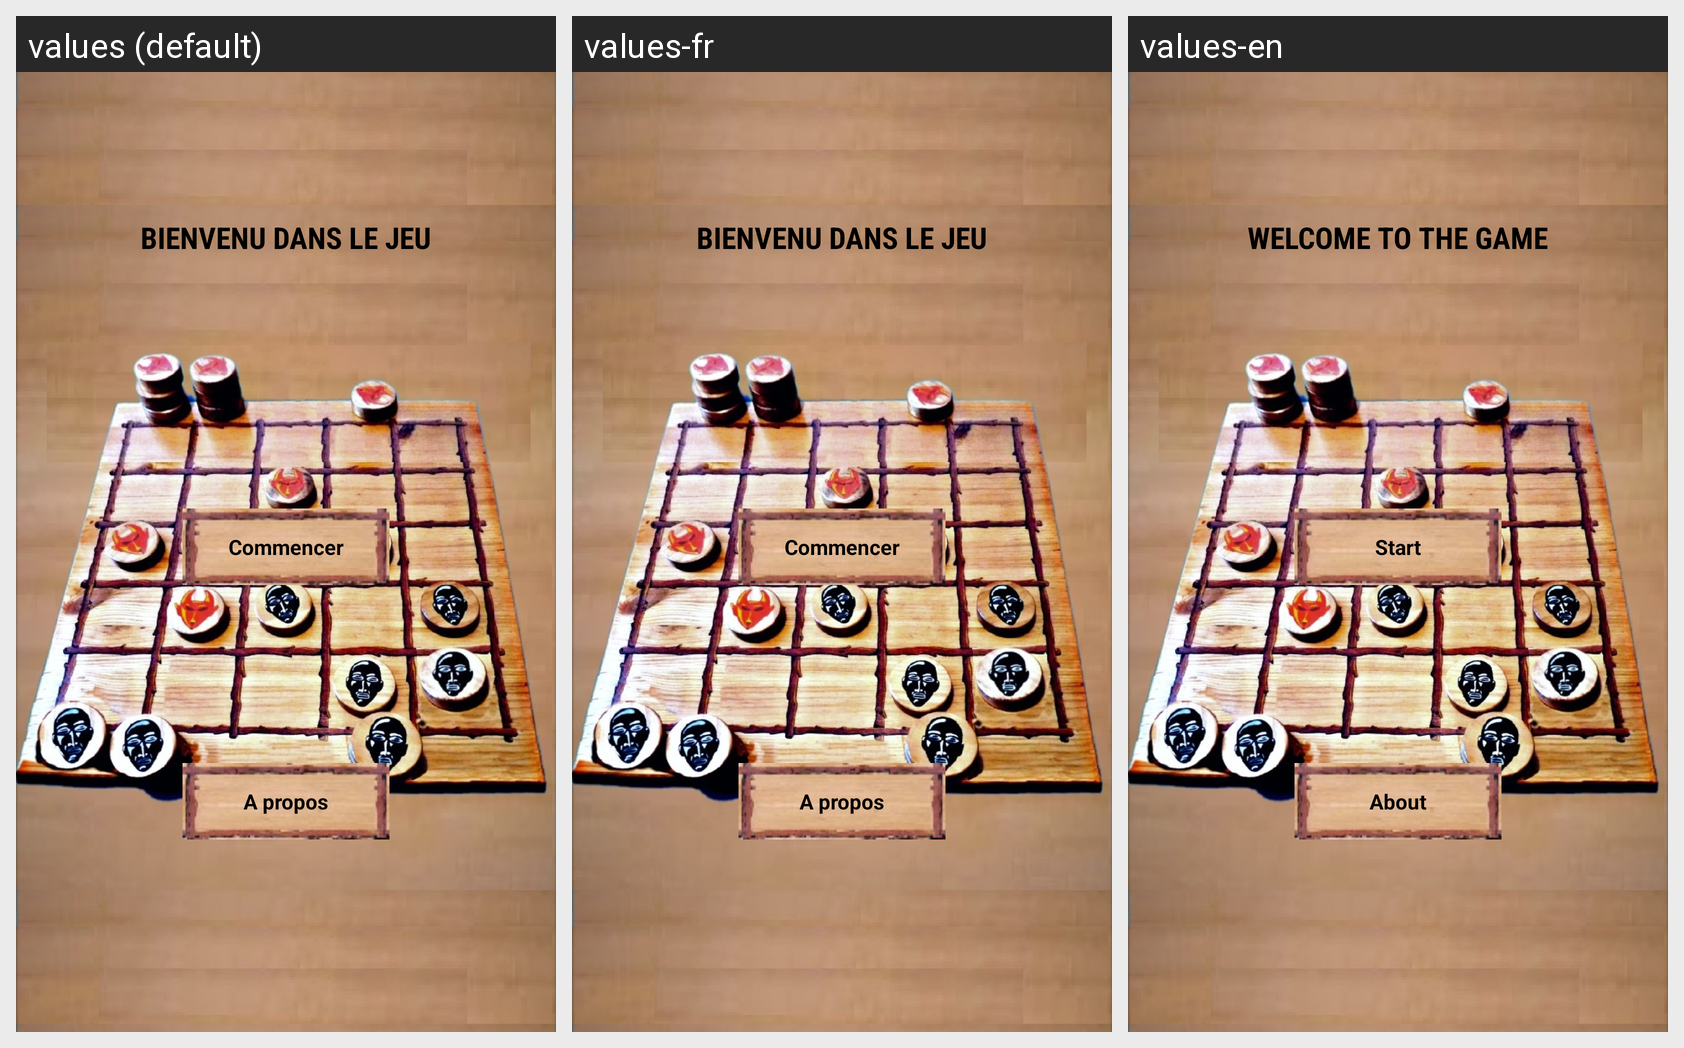

The same Android screen rendered under several of its app's locales, left to right. List the strings drawn on it with the default value and each locale's translation.
Android screen res/layout/principale_activite.xml rendered under 3 locales, left to right: values (default), values-fr, values-en. Device: Nexus 5 (rendered at 1080×1920; each locale shown at half size, 540×960, under a caption strip naming it); theme android:Theme.Light.NoTitleBar.Fullscreen.
Strings drawn on this screen, with the default value and each locale's value (text and hints the layout hard-codes, and strings that could not be matched under every locale, appear in the picture but are not listed):

bienvenu
  values: BIENVENU DANS LE JEU
  values-fr: BIENVENU DANS LE JEU
  values-en: WELCOME TO THE GAME

commencer
  values: Commencer
  values-fr: Commencer
  values-en: Start

a_propos
  values: A propos
  values-fr: A propos
  values-en: About
